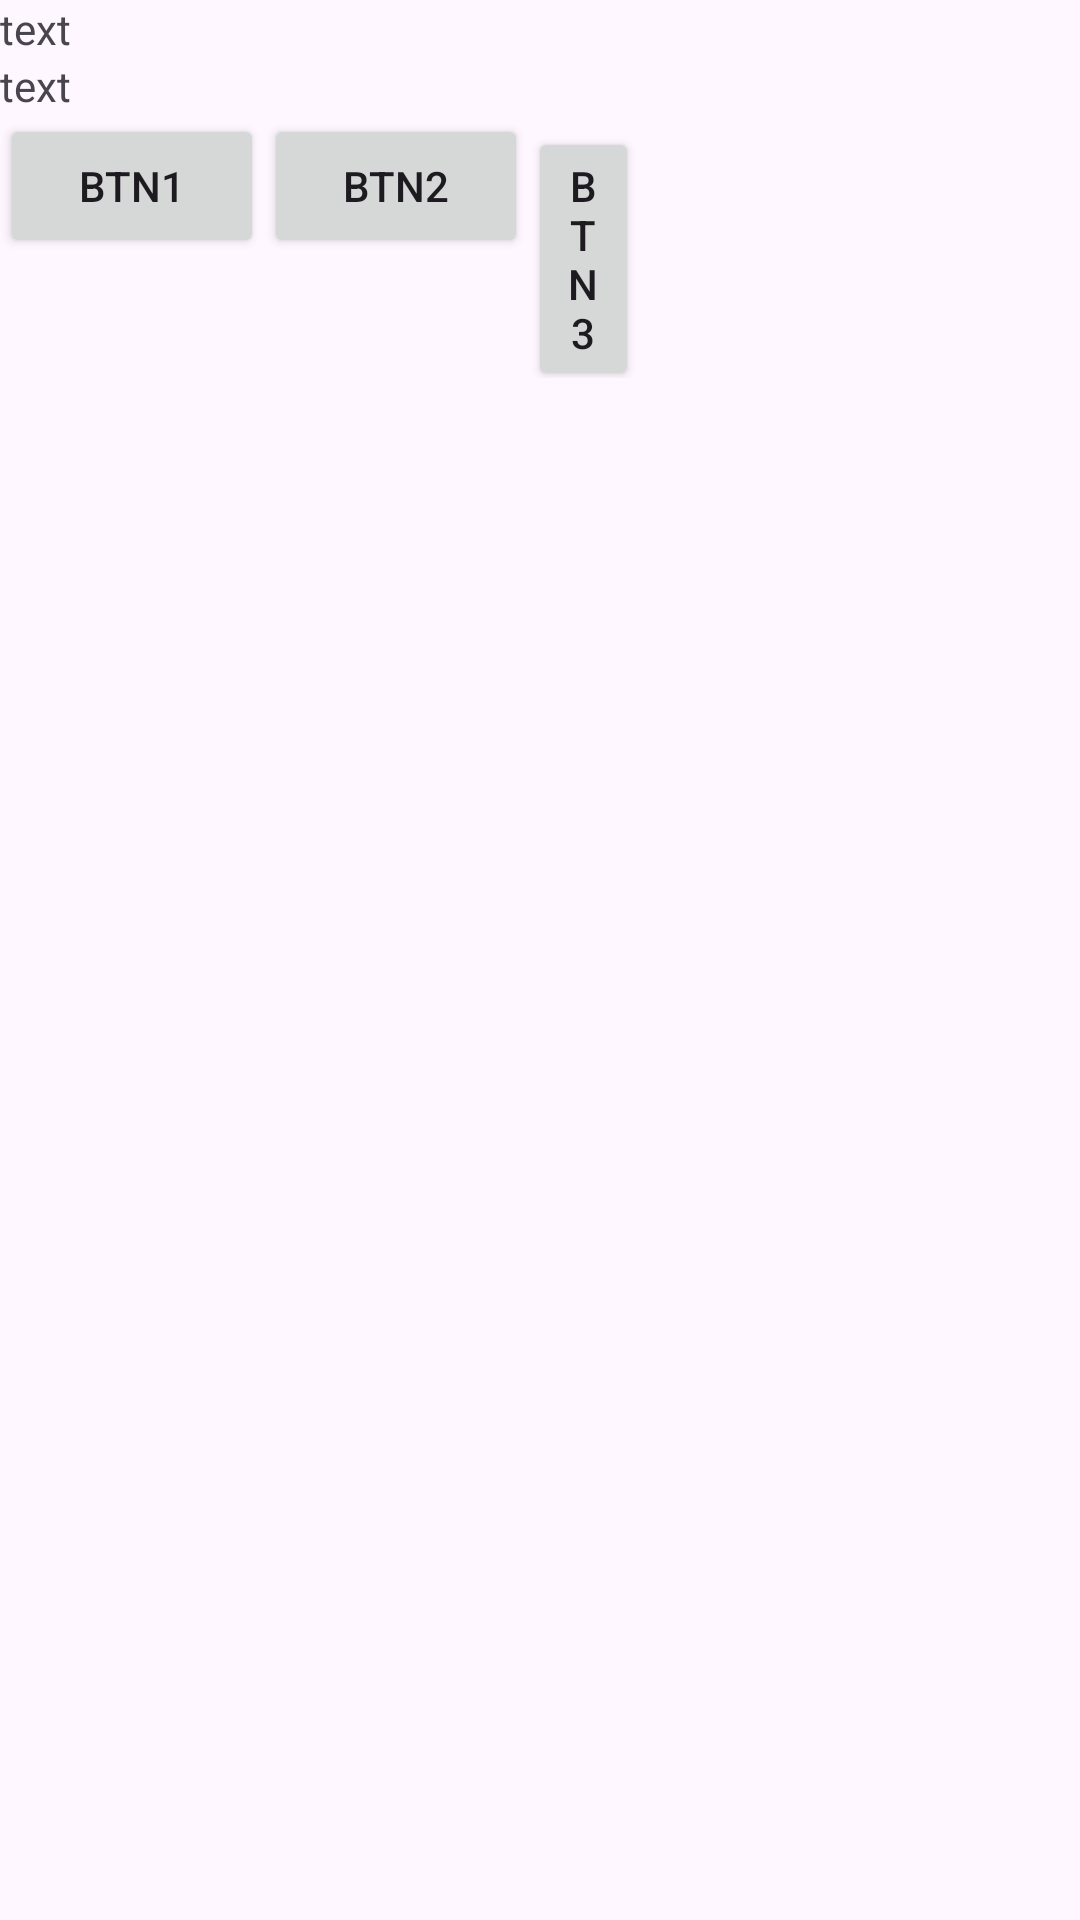

Produce the Android XML layout that renders to this screen, including the resource entries it uses.
<!-- AndroidManifest.xml: application theme Theme.Broadcastrs -->
<!-- res/layout/notilay.xml -->
<?xml version="1.0" encoding="utf-8"?>
<RelativeLayout xmlns:android="http://schemas.android.com/apk/res/android"
    android:layout_width="match_parent"
    android:layout_height="match_parent">
    <ImageView
        android:layout_width="100dp"
        android:layout_height="100dp"
        android:id="@+id/image"
        android:layout_alignParentRight="true"
android:layout_alignParentTop="true"
        android:src="@drawable/ic_launcher_background"
        />
    <TextView
        android:layout_width="match_parent"
        android:layout_height="wrap_content"
        android:id="@+id/text1"
        android:text="text"
        android:layout_alignParentTop="true"
        android:layout_toLeftOf="@+id/image"
        />
    <TextView
        android:layout_width="match_parent"
        android:layout_height="wrap_content"
android:id="@+id/text2"
        android:layout_below="@+id/text1"
        android:layout_toLeftOf="@+id/image"
        android:text="text"
        />

    <LinearLayout
        android:layout_width="wrap_content"
        android:layout_height="wrap_content"
        android:layout_below="@+id/text2"
        android:layout_alignParentStart="true"
        android:layout_marginStart="0dp"
        android:layout_marginEnd="47dp"
        android:layout_toStartOf="@+id/image"
        android:layout_toLeftOf="@+id/image">

        <Button
            android:id="@+id/btn1"
            android:layout_width="wrap_content"
            android:layout_height="wrap_content"
            android:text="btn1" />

        <Button
            android:id="@+id/btn2"
            android:layout_width="wrap_content"
            android:layout_height="wrap_content"
            android:text="btn2" />

        <Button
            android:id="@+id/btn3"
            android:layout_width="wrap_content"
            android:layout_height="wrap_content"
            android:text="btn3" />
    </LinearLayout>
</RelativeLayout>
<!-- resources referenced by this layout -->
<resources>
  <style name="Theme.Broadcastrs" parent="Base.Theme.Broadcastrs" />
  <style name="Base.Theme.Broadcastrs" parent="Theme.Material3.DayNight.NoActionBar">
          
          
      </style>
</resources>
